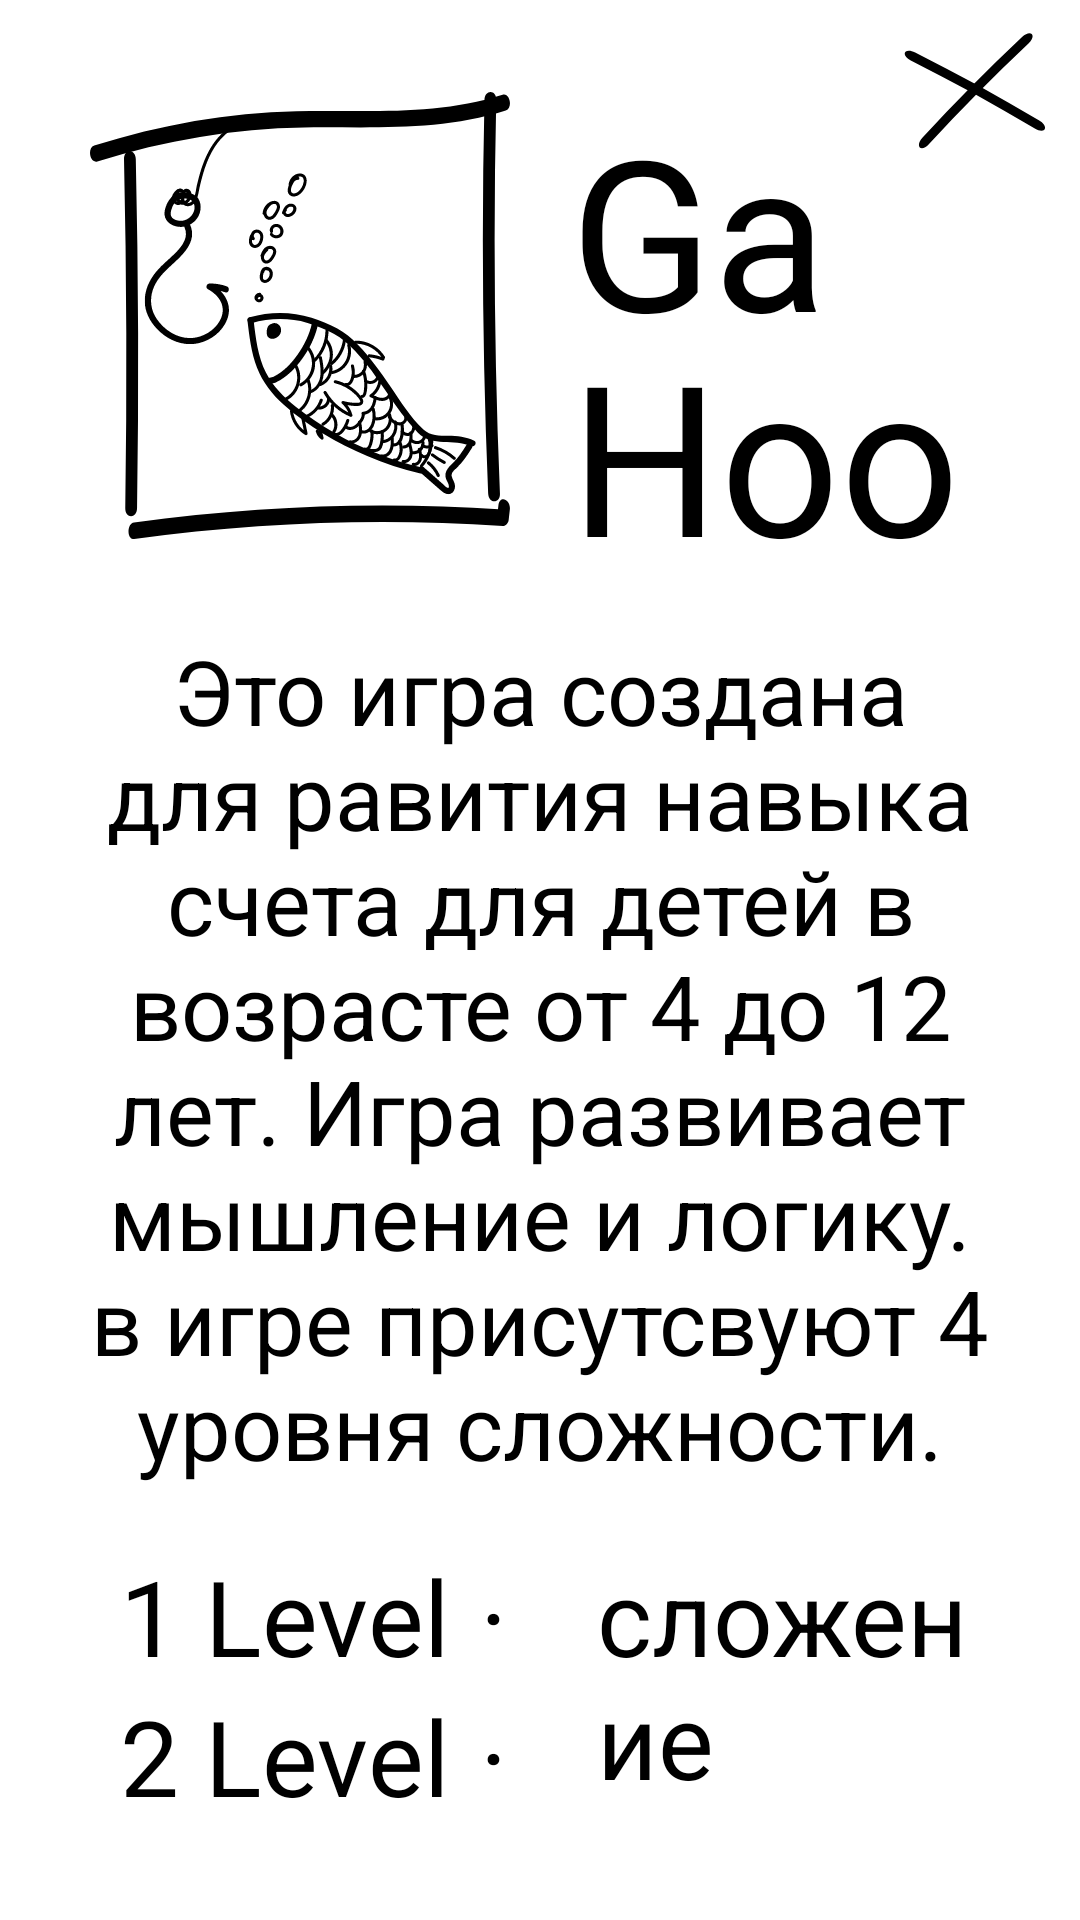

Android layout source for this screen:
<!-- AndroidManifest.xml: application theme Theme.MyApplication -->
<!-- res/layout/start.xml -->
<?xml version="1.0" encoding="utf-8"?>
<FrameLayout xmlns:android="http://schemas.android.com/apk/res/android"
    android:layout_width="match_parent"
    android:layout_height="match_parent">

    <LinearLayout
        android:layout_width="match_parent"
        android:layout_height="match_parent"
        android:gravity="center_horizontal"
        android:orientation="vertical"
        android:padding="30dp">

        <LinearLayout
            android:layout_width="match_parent"
            android:layout_height="wrap_content"
            android:orientation="horizontal">

            <ImageView
                android:layout_width="wrap_content"
                android:layout_height="150dp"
                android:layout_marginRight="20dp"
                android:src="@drawable/aquarium" />

            <LinearLayout
                android:layout_width="match_parent"
                android:layout_height="match_parent"
                android:orientation="vertical">

                <TextView
                    android:layout_width="match_parent"
                    android:layout_height="0dp"
                    android:layout_weight="1"
                    android:text="Game"
                    android:textSize="70sp" />

                <TextView
                    android:layout_width="match_parent"
                    android:layout_height="0dp"
                    android:layout_weight="1"
                    android:text="Hook"
                    android:textSize="70sp" />

            </LinearLayout>

        </LinearLayout>

        <TextView
            android:layout_width="match_parent"
            android:layout_height="wrap_content"
            android:gravity="center"
            android:paddingTop="30dp"
            android:paddingBottom="20dp"
            android:text="@string/opisanie"
            android:textSize="30sp" />

        <LinearLayout
            android:layout_width="match_parent"
            android:layout_height="wrap_content"
            android:gravity="center"
            android:orientation="horizontal">

            <LinearLayout
                android:layout_width="130dp"
                android:layout_height="match_parent"
                android:orientation="vertical"
                android:paddingLeft="10dp">

                <TextView
                    android:layout_width="match_parent"
                    android:layout_height="wrap_content"
                    android:text="1 Level"
                    android:textSize="35sp" />

                <TextView
                    android:layout_width="match_parent"
                    android:layout_height="wrap_content"
                    android:text="2 Level"
                    android:textSize="35sp" />

                <TextView
                    android:layout_width="match_parent"
                    android:layout_height="wrap_content"
                    android:text="3 Level"
                    android:textSize="35sp" />

                <TextView
                    android:layout_width="match_parent"
                    android:layout_height="wrap_content"
                    android:text="4 Level"
                    android:textSize="35sp" />

            </LinearLayout>

            <LinearLayout
                android:layout_width="wrap_content"
                android:layout_height="match_parent"
                android:layout_marginRight="30dp"
                android:orientation="vertical">

                <TextView
                    android:layout_width="wrap_content"
                    android:layout_height="wrap_content"
                    android:text="·"
                    android:textSize="35sp" />

                <TextView
                    android:layout_width="wrap_content"
                    android:layout_height="wrap_content"
                    android:text="·"
                    android:textSize="35sp" />

                <TextView
                    android:layout_width="wrap_content"
                    android:layout_height="wrap_content"
                    android:text="·"
                    android:textSize="35sp" />

                <TextView
                    android:layout_width="wrap_content"
                    android:layout_height="wrap_content"
                    android:text="·"
                    android:textSize="35sp" />

            </LinearLayout>

            <LinearLayout
                android:layout_width="match_parent"
                android:layout_height="match_parent"
                android:orientation="vertical">

                <TextView
                    android:layout_width="match_parent"
                    android:layout_height="wrap_content"
                    android:text="сложение"
                    android:textSize="35sp" />

                <TextView
                    android:layout_width="match_parent"
                    android:layout_height="wrap_content"
                    android:text="вычетание"
                    android:textSize="35sp" />

                <TextView
                    android:layout_width="match_parent"
                    android:layout_height="wrap_content"
                    android:text="умножение"
                    android:textSize="35sp" />

                <TextView
                    android:layout_width="match_parent"
                    android:layout_height="wrap_content"
                    android:text="деление"
                    android:textSize="35sp" />

            </LinearLayout>

        </LinearLayout>

    </LinearLayout>

    <ImageView
        android:layout_width="wrap_content"
        android:layout_height="wrap_content"
        android:src="@drawable/x"
        android:layout_gravity="right"
        android:layout_margin="10dp"
        android:id="@+id/close"/>
</FrameLayout>
<!-- resources referenced by this layout -->
<resources>
  <!-- drawable aquarium: vector/xml drawable (drawable, 53678 chars, omitted) -->
  <!-- drawable x (drawable) -->
  <vector xmlns:android="http://schemas.android.com/apk/res/android"
      android:width="49dp"
      android:height="41dp"
      android:viewportWidth="49"
      android:viewportHeight="41">
    <path
        android:pathData="M39.6836,2.3184C28.2043,13.1118 17.1393,24.3196 6.5331,35.8692C3.8706,38.7603 5.9851,40.9332 8.6768,38.0129C19.2831,26.4633 30.348,15.2555 41.8273,4.4622C44.7191,1.7419 42.5754,-0.4018 39.6836,2.3184Z"
        android:fillColor="#000000"/>
    <path
        android:pathData="M45.4142,30.2013C31.8886,22.1184 18.078,14.5478 4.0644,7.5118C0.5545,5.7433 -0.956,8.3723 2.5901,10.1608C16.6037,17.1968 30.4143,24.7675 43.9398,32.8503C47.3483,34.8861 48.8226,32.237 45.4142,30.2013Z"
        android:fillColor="#000000"/>
  </vector>
  <string name="opisanie">Это игра создана для равития навыка счета для детей в возрасте от 4 до 12 лет. Игра развивает мышление и логику. в игре присутсвуют 4 уровня сложности.</string>
  <style name="Theme.MyApplication" parent="Theme.MaterialComponents.DayNight.NoActionBar">
          
          <item name="colorPrimary">@color/white</item>
          <item name="colorPrimaryVariant">@color/white</item>
          <item name="colorOnPrimary">@color/white</item>
          
          <item name="colorSecondary">@color/white</item>
          <item name="colorSecondaryVariant">@color/white</item>
          <item name="colorOnSecondary">@color/white</item>
          
          <item name="android:statusBarColor" tools:targetApi="l">?attr/colorPrimaryVariant</item>
          
          <item name="fontFamily">@font/caveat</item>
          <item name="android:background">@color/white</item>
          <item name="android:textColor">@color/black</item>
      </style>
  <!-- not gathered from this repository: default colours our renderer supplied (Android Studio template values) -->
  <color name="black">#FF000000</color>
  <color name="white">#FFFFFFFF</color>
</resources>
